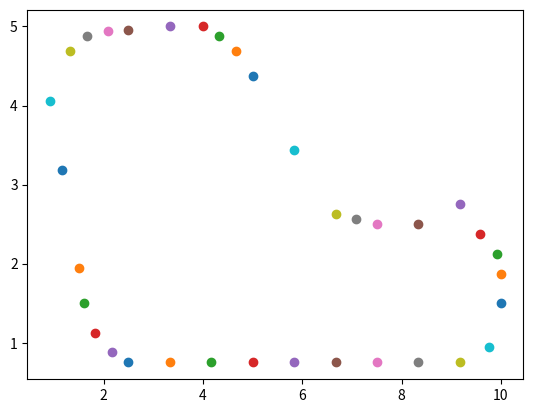

This figure's Python source:
import matplotlib.pyplot as plt

waypoints = [[2.5, 0.75],[3.33, 0.75],[4.17, 0.75],[5.0, 0.75],[5.83, 0.75],
            [6.67, 0.75],[7.5, 0.75],[8.33, 0.75],[9.17, 0.75],[9.75, 0.94],
            [10.0, 1.5],[10.0, 1.875],[9.92, 2.125],[9.58, 2.375],[9.17, 2.75],
            [8.33, 2.5],[7.5, 2.5],[7.08, 2.56],[6.67, 2.625],[5.83, 3.44],
            [5.0, 4.375],[4.67, 4.69],[4.33, 4.875],[4.0, 5.0],[3.33, 5.0],
            [2.5, 4.95],[2.08, 4.94],[1.67, 4.875],[1.33, 4.69],[0.92, 4.06],
            [1.17, 3.185],[1.5, 1.94],[1.6, 1.5],[1.83, 1.125],[2.17, 0.885]]

for point in waypoints:
    plt.scatter(point[0], point[1])
    
plt.show()